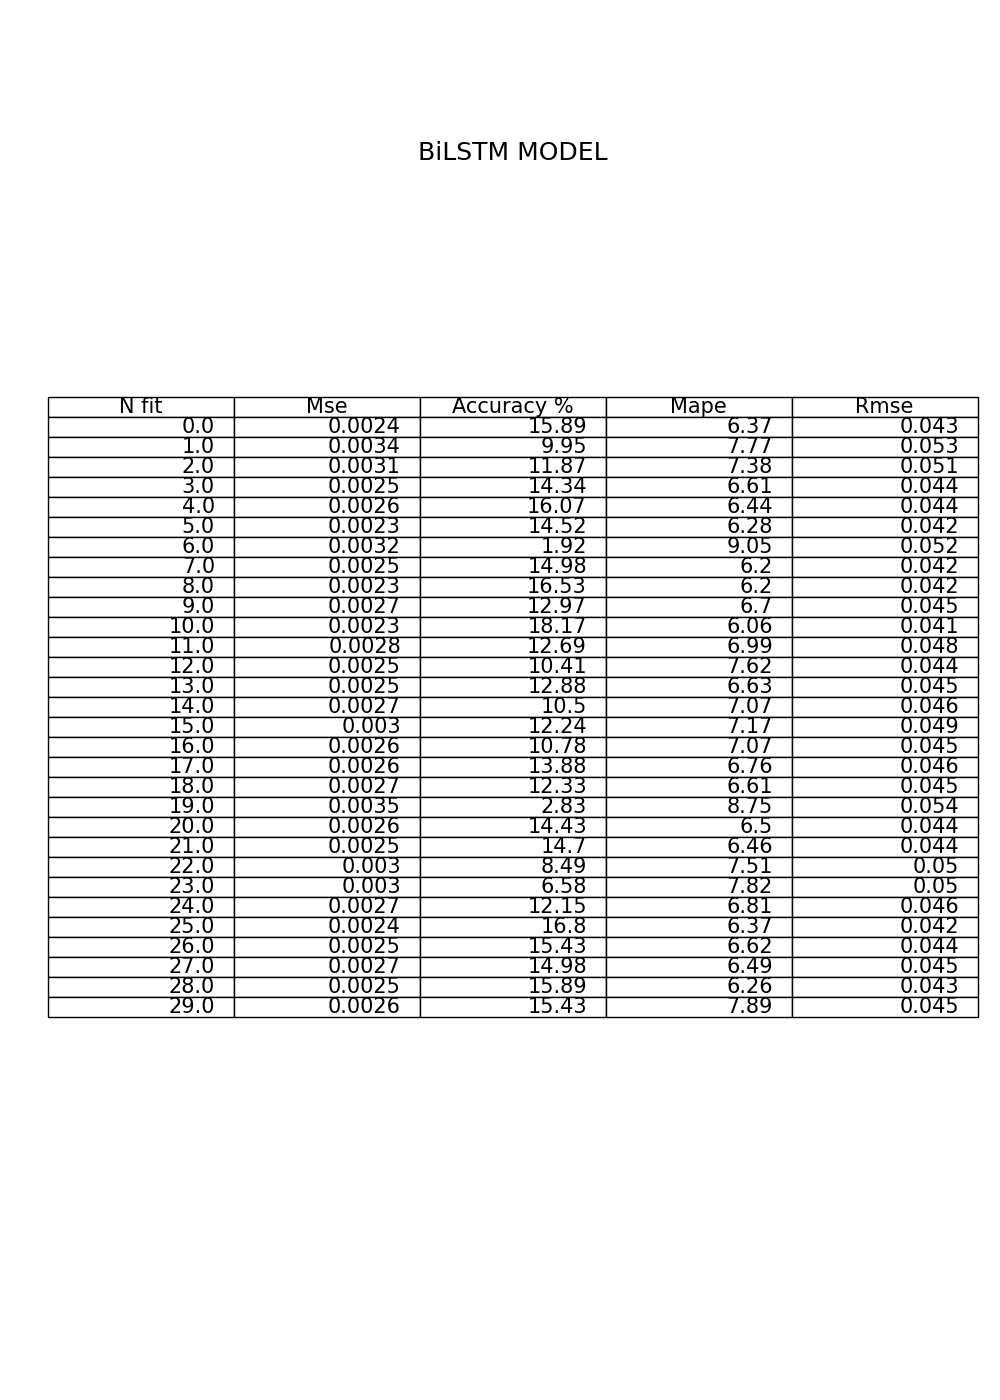

Data behind this chart, as committed beside it:
, N fit, Mse, Accuracy %, Mape, Rmse
0, 0.0, 0.0024, 15.89, 6.37, 0.043
1, 1.0, 0.0034, 9.95, 7.77, 0.053
2, 2.0, 0.0031, 11.87, 7.38, 0.051
3, 3.0, 0.0025, 14.34, 6.61, 0.044
4, 4.0, 0.0026, 16.07, 6.44, 0.044
5, 5.0, 0.0023, 14.52, 6.28, 0.042
6, 6.0, 0.0032, 1.92, 9.05, 0.052
7, 7.0, 0.0025, 14.98, 6.2, 0.042
8, 8.0, 0.0023, 16.53, 6.2, 0.042
9, 9.0, 0.0027, 12.97, 6.7, 0.045
10, 10.0, 0.0023, 18.17, 6.06, 0.041
11, 11.0, 0.0028, 12.69, 6.99, 0.048
12, 12.0, 0.0025, 10.41, 7.62, 0.044
13, 13.0, 0.0025, 12.88, 6.63, 0.045
14, 14.0, 0.0027, 10.5, 7.07, 0.046
15, 15.0, 0.003, 12.24, 7.17, 0.049
16, 16.0, 0.0026, 10.78, 7.07, 0.045
17, 17.0, 0.0026, 13.88, 6.76, 0.046
18, 18.0, 0.0027, 12.33, 6.61, 0.045
19, 19.0, 0.0035, 2.83, 8.75, 0.054
20, 20.0, 0.0026, 14.43, 6.5, 0.044
21, 21.0, 0.0025, 14.7, 6.46, 0.044
22, 22.0, 0.003, 8.49, 7.51, 0.05
23, 23.0, 0.003, 6.58, 7.82, 0.05
24, 24.0, 0.0027, 12.15, 6.81, 0.046
25, 25.0, 0.0024, 16.8, 6.37, 0.042
26, 26.0, 0.0025, 15.43, 6.62, 0.044
27, 27.0, 0.0027, 14.98, 6.49, 0.045
28, 28.0, 0.0025, 15.89, 6.26, 0.043
29, 29.0, 0.0026, 15.43, 7.89, 0.045
